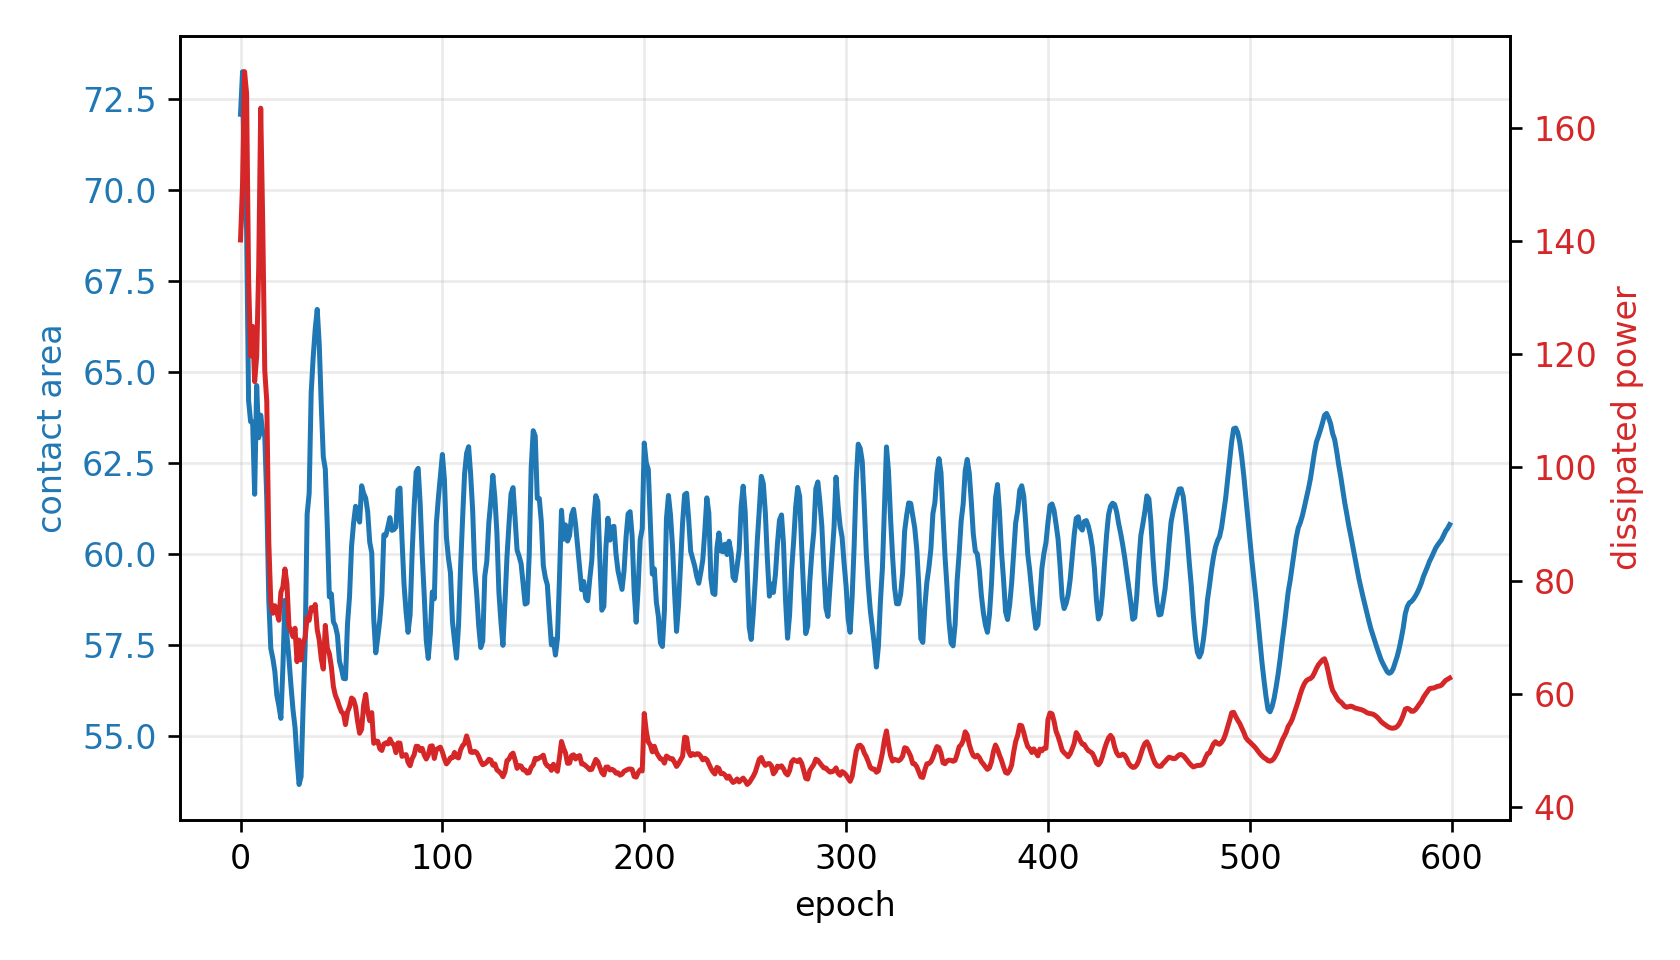

Values plotted in this chart, from the file beside it:
epoch, fluid_loss, contact, constraint, net_loss
0, 140.2, 72.07, -0.2012, 140.3
1, 150.1, 73.24, -0.2207, 1.351
2, 169.9, 69.52, -0.1587, 1.485
3, 166.1, 68.92, -0.1487, 1.49
4, 133.3, 64.21, -0.0701, 1.104
5, 119.7, 63.63, -0.06053, 1.001
6, 124.9, 63.63, -0.06042, 1.056
7, 115.2, 61.64, -0.0273, 0.9006
8, 119.6, 64.62, -0.07707, 1.106
9, 135.1, 63.19, -0.05316, 1.161
10, 163.5, 63.81, -0.06351, 1.418
11, 143.1, 63.34, -0.05564, 1.246
12, 117.2, 63.24, -0.05396, 1.066
13, 111.7, 61.51, -0.02513, 0.9161
14, 86.81, 58.75, 0.02089, 0.5396
15, 76.11, 57.4, 0.04326, 0.3801
16, 74.23, 57.14, 0.04775, 0.3707
17, 75.56, 56.78, 0.05375, 0.3845
18, 74.43, 56.12, 0.06462, 0.3689
19, 73, 55.82, 0.06959, 0.3803
20, 77.94, 55.49, 0.07525, 0.4495
21, 78.91, 56.9, 0.05159, 0.5509
22, 82.05, 58.73, 0.02117, 0.6602
23, 79.44, 57.76, 0.03736, 0.6242
24, 71.9, 57.11, 0.04822, 0.564
25, 71.21, 56.39, 0.06025, 0.5754
26, 70.09, 55.72, 0.07135, 0.5993
27, 71.58, 55.24, 0.07934, 0.6651
28, 65.67, 54.37, 0.09375, 0.6827
29, 69.49, 53.67, 0.1055, 0.8221
30, 65.98, 53.89, 0.1019, 0.8793
31, 68.94, 55.79, 0.07019, 0.8986
32, 69.92, 57.46, 0.04233, 0.8563
33, 73.52, 61.09, -0.0182, 0.6918
34, 72.98, 61.66, -0.02771, 0.6669
35, 75.24, 64.42, -0.07363, 0.5787
36, 74.77, 65.41, -0.09011, 0.6025
37, 75.77, 66.17, -0.1029, 0.6881
38, 71.33, 66.71, -0.1119, 0.7528
39, 69.48, 65.75, -0.09587, 0.8431
40, 66.15, 64.08, -0.06804, 0.8486
41, 64.37, 62.67, -0.04446, 0.8251
42, 72.09, 62.33, -0.03883, 0.9277
43, 68.09, 60.74, -0.01238, 0.8216
44, 67.09, 58.82, 0.0196, 0.7248
45, 64.77, 58.9, 0.01826, 0.7138
46, 61.28, 58.14, 0.03098, 0.6556
47, 59.7, 58.02, 0.03299, 0.6537
48, 58.84, 57.77, 0.03712, 0.66
49, 57.71, 57.06, 0.04898, 0.6617
50, 56.8, 56.85, 0.05257, 0.6888
51, 56.51, 56.58, 0.05697, 0.7313
52, 54.55, 56.57, 0.05712, 0.7569
53, 56.81, 58.09, 0.03191, 0.7934
54, 57.69, 58.83, 0.01942, 0.8033
55, 59.25, 60.2, -0.003385, 0.7928
56, 58.94, 60.84, -0.01407, 0.7784
57, 57.71, 61.31, -0.02181, 0.7611
58, 55.12, 61.05, -0.01746, 0.7446
59, 53.03, 60.87, -0.01458, 0.7311
... 540 more rows
